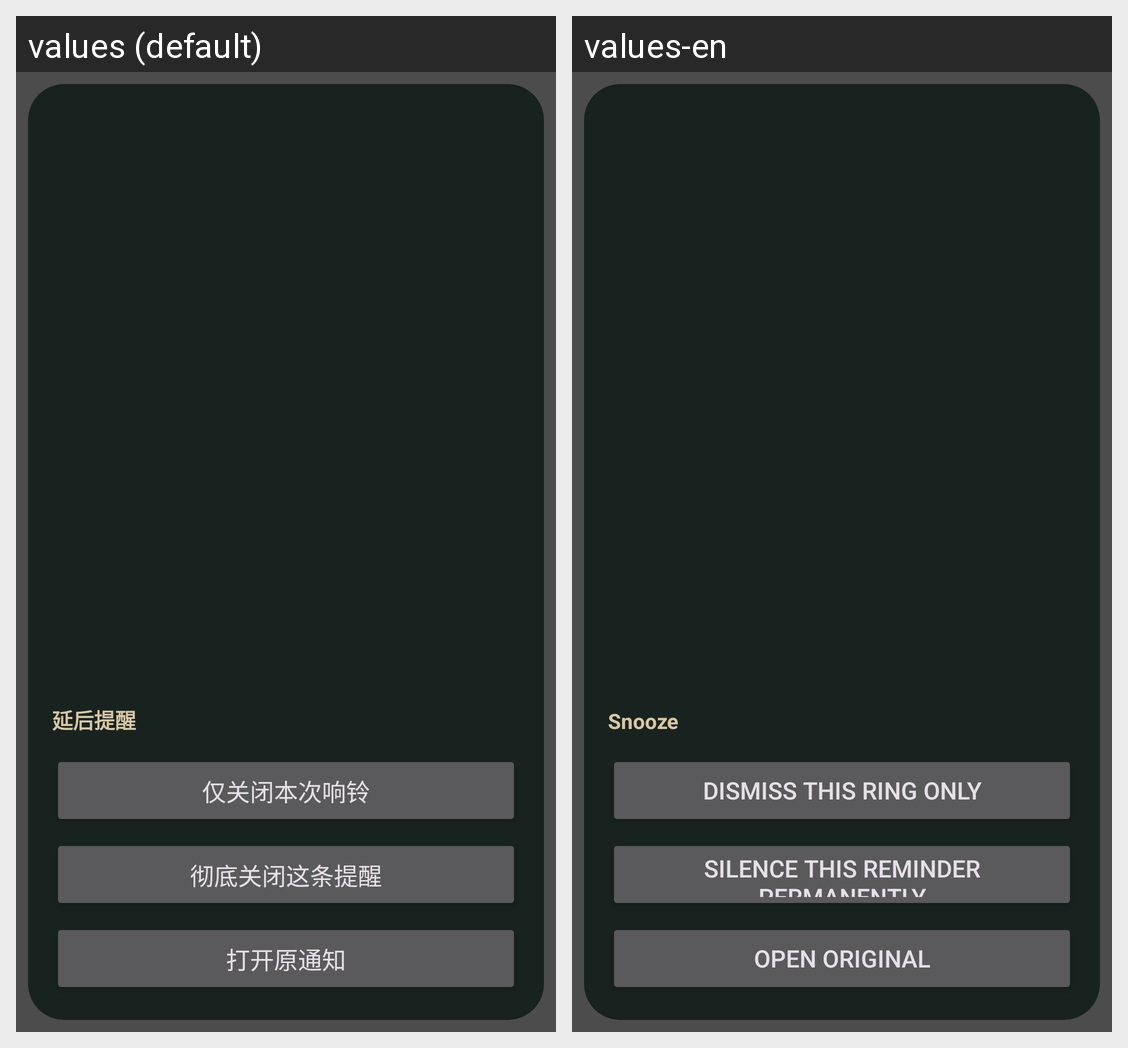

Here is an Android app screen in its default locale and in the app's own translations. Write out the translated-string differences for the strings that appear on this screen.
Android screen res/layout/activity_alarm.xml rendered under 2 locales, left to right: values (default), values-en. Device: Nexus 5 (rendered at 1080×1920; each locale shown at half size, 540×960, under a caption strip naming it); theme Theme.NotiAlarm.Alarm.
Strings drawn on this screen, with the default value and each locale's value (text and hints the layout hard-codes, and strings that could not be matched under every locale, appear in the picture but are not listed):

snooze_label_short
  values: 延后提醒
  values-en: Snooze

action_close_once
  values: 仅关闭本次响铃
  values-en: Dismiss this ring only

action_close_forever
  values: 彻底关闭这条提醒
  values-en: Silence this reminder permanently

action_open_source
  values: 打开原通知
  values-en: Open original
